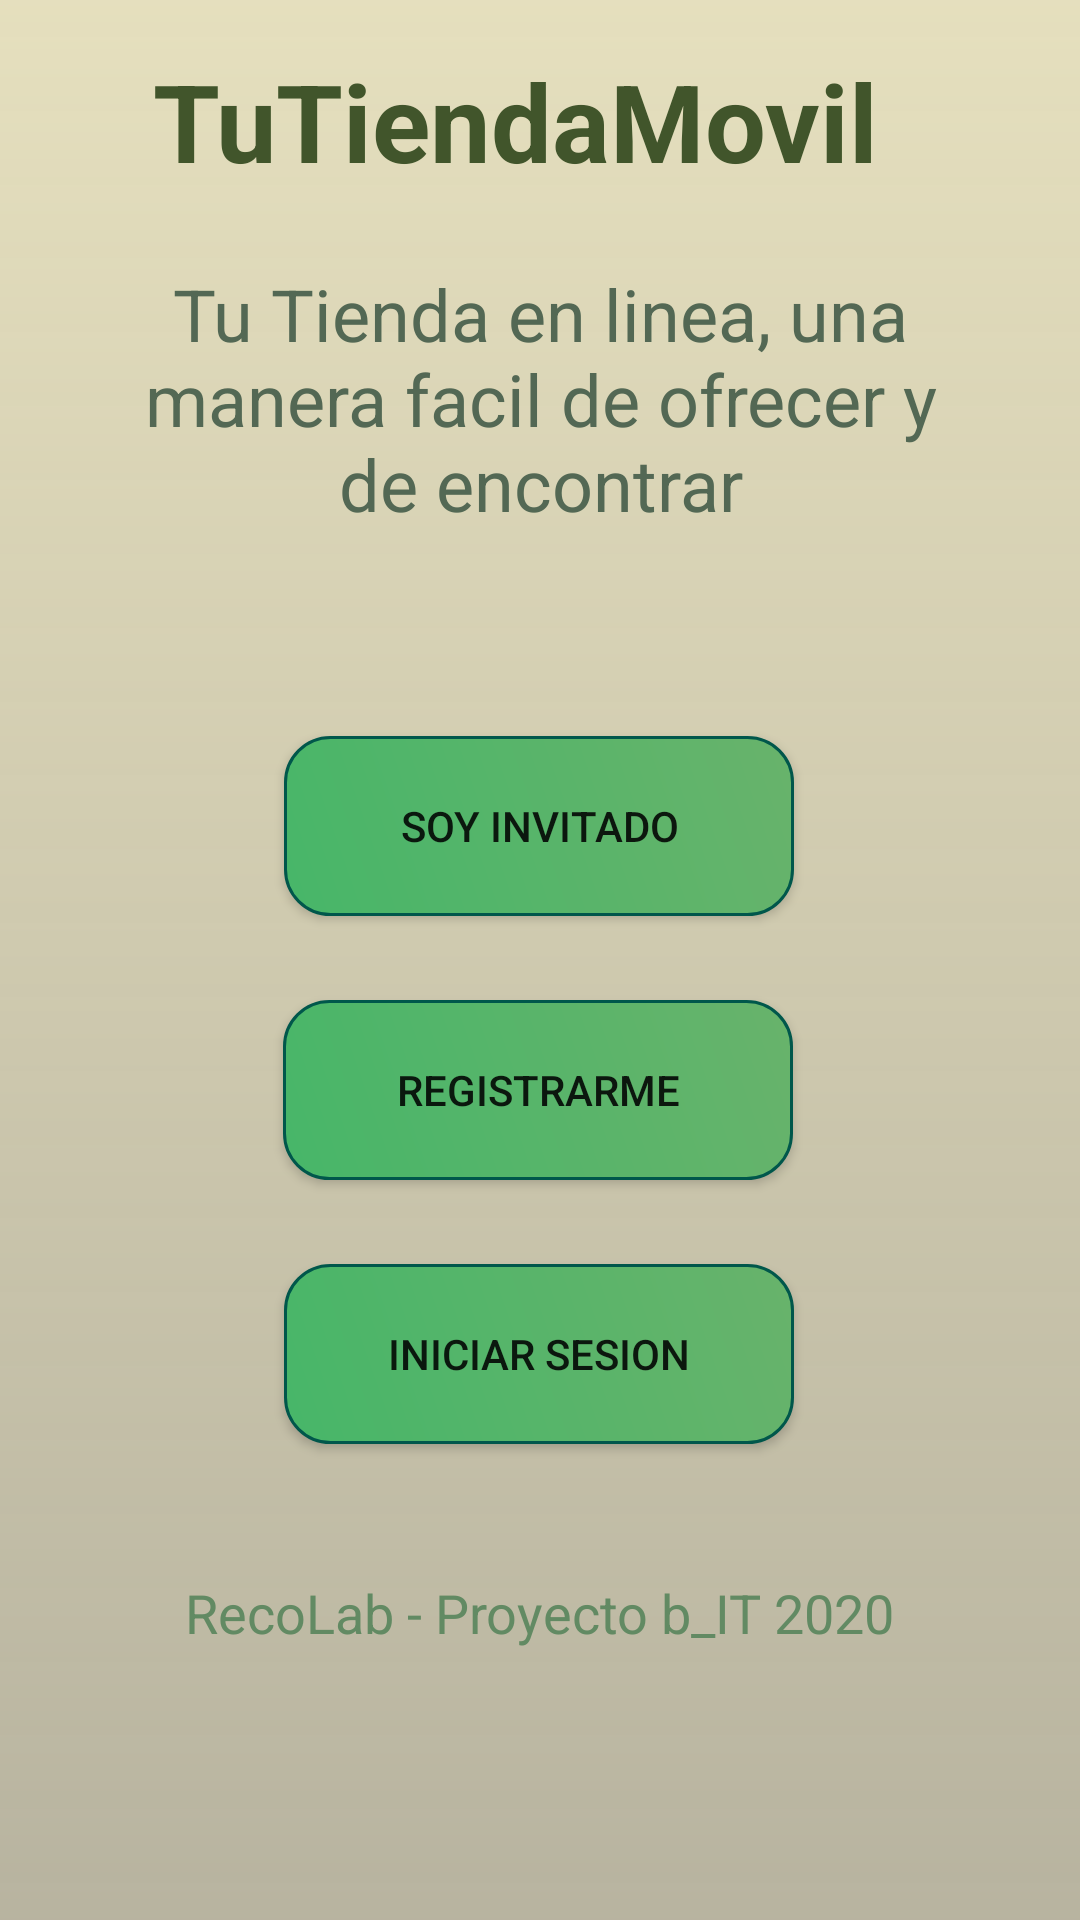

Layout XML and referenced resources for this Android screen:
<!-- AndroidManifest.xml: application theme nuevo -->
<!-- res/layout/activity_inicio.xml -->
<?xml version="1.0" encoding="utf-8"?>

<androidx.constraintlayout.widget.ConstraintLayout xmlns:android="http://schemas.android.com/apk/res/android"
    xmlns:app="http://schemas.android.com/apk/res-auto"
    xmlns:tools="http://schemas.android.com/tools"
    android:layout_width="match_parent"
    android:layout_height="match_parent"
    android:background="@drawable/degradado_claro"
    tools:context=".inicioActivity">

    <TextView
        android:id="@+id/textView"
        android:layout_width="wrap_content"
        android:layout_height="wrap_content"
        android:layout_marginTop="16dp"
        android:text="@string/Titulo"
        android:textColor="#41552B"
        android:textSize="36sp"
        android:textStyle="bold"
        app:layout_constraintEnd_toEndOf="parent"
        app:layout_constraintHorizontal_bias="0.432"
        app:layout_constraintStart_toStartOf="parent"
        app:layout_constraintTop_toTopOf="parent" />

    <Button
        android:id="@+id/btn_invitado"
        android:layout_width="170dp"
        android:layout_height="60dp"
        android:layout_marginTop="40dp"
        android:background="@drawable/diseno_botones"
        android:onClick="Visitante"
        android:text="Soy invitado"
        app:layout_constraintEnd_toEndOf="parent"
        app:layout_constraintHorizontal_bias="0.498"
        app:layout_constraintStart_toStartOf="parent"
        app:layout_constraintTop_toBottomOf="@+id/text_inicio" />

    <Button
        android:id="@+id/boton_registro"
        android:layout_width="170dp"
        android:layout_height="60dp"
        android:layout_marginTop="28dp"
        android:background="@drawable/diseno_botones"
        android:onClick="crear_tienda"
        android:text="Registrarme"
        app:layout_constraintEnd_toEndOf="parent"
        app:layout_constraintHorizontal_bias="0.496"
        app:layout_constraintStart_toStartOf="parent"
        app:layout_constraintTop_toBottomOf="@+id/btn_invitado" />

    <Button
        android:id="@+id/iniciar_sesion"
        android:layout_width="170dp"
        android:layout_height="60dp"
        android:layout_marginTop="28dp"
        android:background="@drawable/diseno_botones"
        android:onClick="iniciarSesion_activity"
        android:text="Iniciar sesion"
        app:layout_constraintEnd_toEndOf="parent"
        app:layout_constraintHorizontal_bias="0.498"
        app:layout_constraintStart_toStartOf="parent"
        app:layout_constraintTop_toBottomOf="@+id/boton_registro" />

    <TextView
        android:id="@+id/text_inicio"
        android:layout_width="277dp"
        android:layout_height="117dp"
        android:layout_marginTop="24dp"
        android:text="Tu Tienda en linea, una manera facil de ofrecer y de encontrar"
        android:textAlignment="center"
        android:textColor="#536854"
        android:textSize="24sp"
        app:layout_constraintEnd_toEndOf="parent"
        app:layout_constraintStart_toStartOf="parent"
        app:layout_constraintTop_toBottomOf="@+id/textView" />

    <TextView
        android:id="@+id/text_pie"
        android:layout_width="wrap_content"
        android:layout_height="wrap_content"
        android:layout_marginTop="44dp"
        android:text="@string/pie_pag"
        android:textColor="@color/color_pie"
        android:textSize="18sp"
        app:layout_constraintEnd_toEndOf="parent"
        app:layout_constraintStart_toStartOf="parent"
        app:layout_constraintTop_toBottomOf="@+id/iniciar_sesion" />

</androidx.constraintlayout.widget.ConstraintLayout>
<!-- resources referenced by this layout -->
<resources>
  <color name="color_pie">#628A63</color>
  <!-- drawable degradado_claro (drawable) -->
  <?xml version="1.0" encoding="utf-8"?>
  
  <shape xmlns:android="http://schemas.android.com/apk/res/android">
  
      <gradient
          android:startColor="@color/fondo_claro_inicio"
          android:endColor="@color/fondo_claro_fin"
          android:angle="270"
  
          />
  
  
  </shape>
  <!-- drawable diseno_botones (drawable) -->
  <?xml version="1.0" encoding="utf-8"?>
  
  <shape xmlns:android="http://schemas.android.com/apk/res/android">
      android:shape="rectangle"
      <gradient
          android:startColor="@color/botones_oliva"
          android:endColor="@color/botones_fin"
          android:angle="45"
  
          />
      <stroke android:color="@color/colorPrimaryDark"
          android:width="1dp"/>
  
      <corners
          android:radius="15dp"/>
  
  </shape>
  <string name="Titulo">TuTiendaMovil</string>
  <string name="pie_pag">RecoLab - Proyecto b_IT 2020</string>
  <style name="nuevo" parent="Theme.AppCompat.DayNight">
          <item name="colorPrimary">@color/principal</item>
  
      </style>
  <color name="fondo_claro_inicio">#F5E4DEBB</color>
  <color name="fondo_claro_fin">#DBACA790</color>
  <color name="botones_oliva">#47B669</color>
  <color name="botones_fin">#68B36B</color>
  <color name="colorPrimaryDark">#00574B</color>
  <color name="principal">#148f77</color>
</resources>
